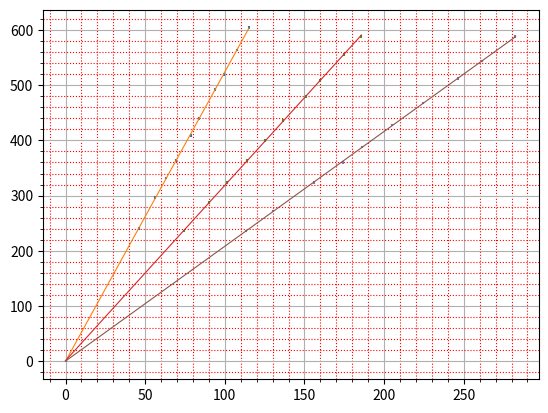

Here is the Python script that generated this plot:
import numpy as np
import matplotlib.pyplot as plt
from scipy.odr import *
from math import sqrt
kvadr_v = []
kvadr_i = []
array_x = [115.2, 107.5, 99.3, 93.8, 83.6, 78.6, 69.6, 63.2, 56.3, 45.9, 0.0]
array_y = [604.0, 564.0, 520.0, 492.0, 440.0, 409.0, 364.0, 332.0, 296.0, 240.0, 0.0]
array_x1 = [185.8, 175.0, 159.5, 150.7, 136.4, 125.4, 113.9, 101.5, 90.2, 74.5, 0.0]
array_y1 = [588.0, 556.0, 508.0, 480.0, 436.0, 400.0, 364.0, 324.0, 288.0, 236.0, 0.0]
array_x2 = [282.5, 261.3, 246.7, 224.6, 205.0, 186.0, 174.0, 155.7, 130.3, 113.5, 0.0]
array_y2 = [588.0, 544.0, 512.0, 468.0, 428.0, 388.0, 360.0, 324.0, 272.0, 236.0, 0.0]
for i in range(len(array_x2)):
     kvadr_i.append((array_x2[i]*0.001)**2)
     kvadr_v.append((array_y2[i]*0.001)**2)
R = 2.081
d = 0.36*0.001
l = 0.2
print(R*3.14*d*d/(4*l))

def magic_f(array_x, array_y):
     k = 0.01
     x = np.array(array_x)
     y = np.array(array_y)

     x_err = np.array([0.002*i+2*k for i in x])
     y_err = np.array([2.5 for i in y])

     def quad_func(p, x):
          m, c = p
          return m*x + c
     quad_model = Model(quad_func)
     data = RealData(x, y, sx=x_err, sy=y_err)
     odr = ODR(data, quad_model, beta0=[0., 1.])
     out = odr.run()
     out.pprint()
     x_fit = np.linspace(x[0], x[-1], 1000)
     y_fit = quad_func(out.beta, x_fit)
     plt.errorbar(x, y, xerr=x_err, yerr=y_err, linestyle='None', marker='')
     plt.plot(x_fit, y_fit, linewidth = 0.8)

magic_f(array_x, array_y)
magic_f(array_x1, array_y1)
magic_f(array_x2, array_y2)
plt.minorticks_on()
plt.grid(which='minor',
        color = 'r')
plt.grid(which='minor',
        color = 'r',
        linestyle = ':')
plt.grid()
plt.show()
